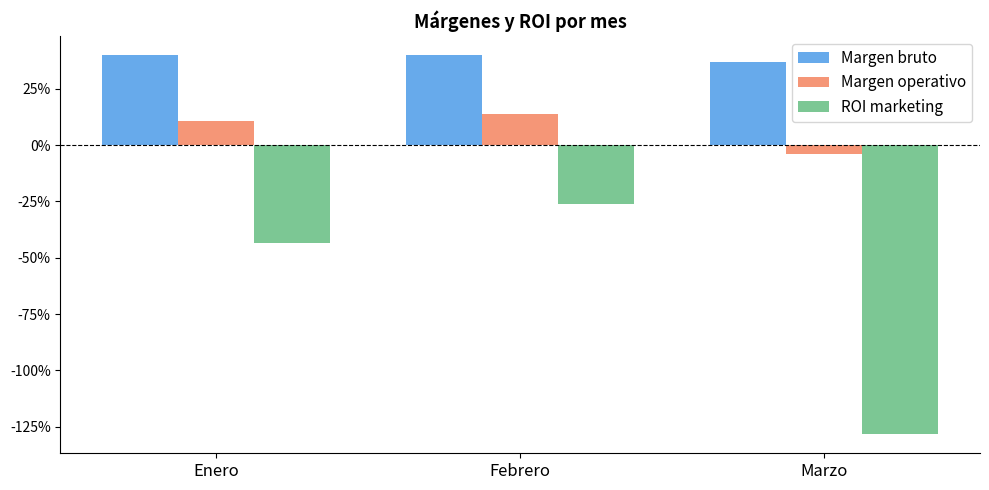
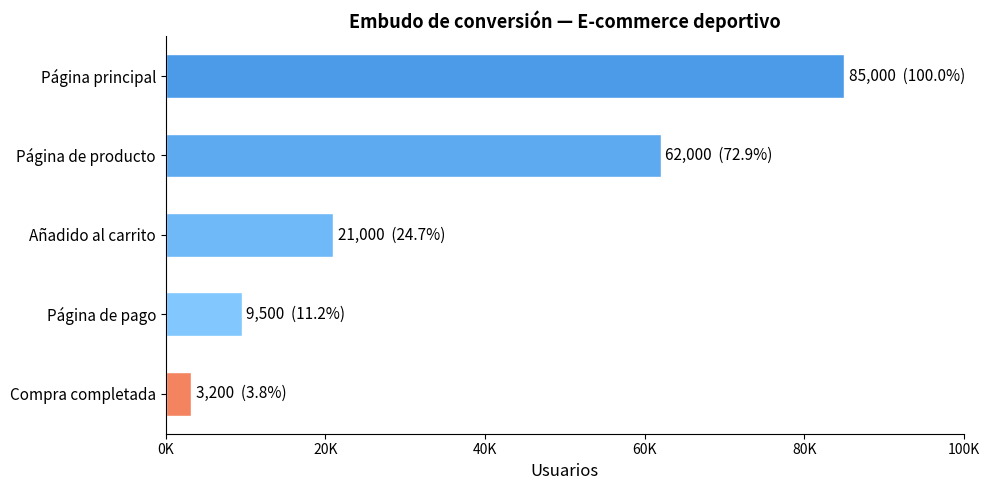
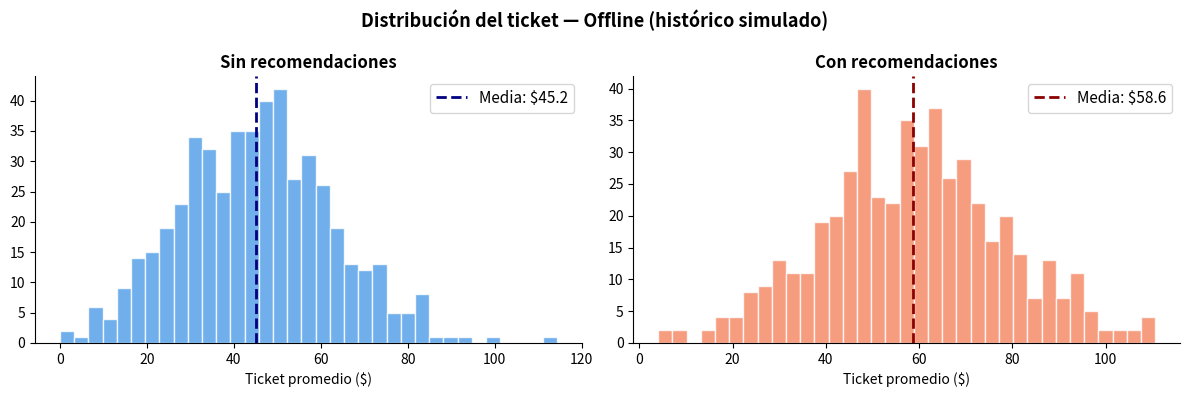

Write Python code to recreate these figures, in order.
import pandas as pd
import numpy as np
import matplotlib.pyplot as plt
import matplotlib.ticker as mtick

print('Setup listo ✅')

finanzas = pd.DataFrame({
    'mes':                    ['Enero',  'Febrero', 'Marzo'],
    'ingresos':               [120_000,  145_000,   98_000],
    'costo_bienes_vendidos':  [ 72_000,   87_000,   62_000],
    'gastos_operativos':      [ 35_000,   38_000,   40_000],
    'impuestos_prestamos':    [  4_500,    5_200,    3_100],
    'inversion_marketing':    [ 15_000,   20_000,   25_000]
})

# Calculamos todas las métricas encadenadas
finanzas['beneficio_bruto']     = finanzas['ingresos'] - finanzas['costo_bienes_vendidos']
finanzas['margen_bruto']        = finanzas['beneficio_bruto'] / finanzas['ingresos']
finanzas['beneficio_operativo'] = finanzas['beneficio_bruto'] - finanzas['gastos_operativos']
finanzas['margen_operativo']    = finanzas['beneficio_operativo'] / finanzas['ingresos']
finanzas['beneficio_neto']      = finanzas['beneficio_operativo'] - finanzas['impuestos_prestamos']
finanzas['roi_marketing']       = (finanzas['beneficio_neto'] - finanzas['inversion_marketing']) / finanzas['inversion_marketing']

print('=== RESUMEN FINANCIERO ===')
for _, row in finanzas.iterrows():
    print(f"\n📅 {row['mes']}")
    print(f"  Ingresos:             ${row['ingresos']:>10,.0f}")
    print(f"  Beneficio bruto:      ${row['beneficio_bruto']:>10,.0f}  ({row['margen_bruto']:.1%})")
    print(f"  Beneficio operativo:  ${row['beneficio_operativo']:>10,.0f}  ({row['margen_operativo']:.1%})")
    print(f"  Beneficio neto:       ${row['beneficio_neto']:>10,.0f}")
    emoji = '✅' if row['roi_marketing'] > 0 else '❌'
    print(f"  ROI marketing:        {row['roi_marketing']:>10.1%}  {emoji}")

# Visualización de márgenes por mes
fig, ax = plt.subplots(figsize=(10, 5))

x = np.arange(3)
w = 0.25
ax.bar(x - w,   finanzas['margen_bruto'],      w, label='Margen bruto',      color='#4C9BE8', alpha=0.85)
ax.bar(x,       finanzas['margen_operativo'],   w, label='Margen operativo',  color='#F4845F', alpha=0.85)
ax.bar(x + w,   finanzas['roi_marketing'],      w, label='ROI marketing',     color='#65BD82', alpha=0.85)

ax.axhline(0, color='black', linewidth=0.8, linestyle='--')
ax.set_xticks(x)
ax.set_xticklabels(finanzas['mes'], fontsize=12)
ax.yaxis.set_major_formatter(mtick.PercentFormatter(1.0))
ax.set_title('Márgenes y ROI por mes', fontsize=13, fontweight='bold')
ax.legend(fontsize=11)
ax.spines[['top', 'right']].set_visible(False)
plt.tight_layout()
plt.show()

print('💬 Marzo tiene el ROI más bajo. ¿Cancelarías el presupuesto de marketing?')
print('   Escribe tu argumento en el chat antes de seguir...')

embudo = pd.DataFrame({
    'etapa':    ['Página principal', 'Página de producto', 'Añadido al carrito', 'Página de pago', 'Compra completada'],
    'usuarios': [85_000, 62_000, 21_000, 9_500, 3_200]
})

total = embudo['usuarios'].iloc[0]
embudo['conversion_total']     = embudo['usuarios'] / total
embudo['conversion_siguiente'] = embudo['usuarios'] / embudo['usuarios'].shift(1)
embudo['conversion_siguiente'] = embudo['conversion_siguiente'].fillna(1.0)

print(embudo.to_string(index=False,
    formatters={
        'usuarios':             '{:,.0f}'.format,
        'conversion_total':     '{:.1%}'.format,
        'conversion_siguiente': '{:.1%}'.format
    }))

fig, ax = plt.subplots(figsize=(10, 5))

colores = ['#4C9BE8', '#5EAAF0', '#70B9F8', '#82C8FF', '#F4845F']
y_pos   = range(len(embudo))
bars    = ax.barh(list(y_pos), embudo['usuarios'], color=colores, height=0.55, edgecolor='white')

for bar, row in zip(bars, embudo.itertuples()):
    ax.text(bar.get_width() + 600, bar.get_y() + bar.get_height()/2,
            f'{row.usuarios:,.0f}  ({row.conversion_total:.1%})',
            va='center', fontsize=11)

ax.set_yticks(list(y_pos))
ax.set_yticklabels(embudo['etapa'], fontsize=11)
ax.invert_yaxis()
ax.set_xlabel('Usuarios', fontsize=12)
ax.set_title('Embudo de conversión — E-commerce deportivo', fontsize=13, fontweight='bold')
ax.set_xlim(0, 100_000)
ax.xaxis.set_major_formatter(mtick.FuncFormatter(lambda x, _: f'{x/1000:.0f}K'))
ax.spines[['top', 'right']].set_visible(False)
plt.tight_layout()
plt.show()

# 🐛 CÓDIGO CON BUG
embudo['usuarios_perdidos'] = embudo['usuarios'].diff()
etapa_critica = embudo.loc[embudo['usuarios_perdidos'].idxmax()]

print('Etapa crítica (mayor caída):')
print(f"  {etapa_critica['etapa']} — perdidos: {etapa_critica['usuarios_perdidos']:,.0f}")

# ✅ VERSIÓN CORREGIDA
# Bug: .diff() da valores NEGATIVOS cuando hay caída.
# .idxmax() encontraba la caída MÁS PEQUEÑA (menos negativa), no la mayor.
# Solución: usar .abs() para trabajar con valores positivos.

embudo['usuarios_perdidos'] = embudo['usuarios'].diff().abs()
etapa_critica = embudo.loc[embudo['usuarios_perdidos'].idxmax()]

print('✅ Etapa con mayor caída de usuarios:')
print(f"   → {etapa_critica['etapa']}: {etapa_critica['usuarios_perdidos']:,.0f} usuarios perdidos\n")

print('📋 Pérdidas por etapa:')
for _, row in embudo.dropna(subset=['usuarios_perdidos']).iterrows():
    barra = '█' * int(row['usuarios_perdidos'] / 2000)
    print(f"  {row['etapa']:<25} {barra} {row['usuarios_perdidos']:>7,.0f}")

np.random.seed(42)
n = 500

sin_recom = np.random.normal(loc=45, scale=18, size=n).clip(0)
con_recom = np.random.normal(loc=58, scale=20, size=n).clip(0)

print('=== MÉTRICAS OFFLINE (calculadas sobre histórico) ===')
print(f'  Sin recomendaciones — Ticket promedio: ${sin_recom.mean():.2f}')
print(f'  Con recomendaciones — Ticket promedio: ${con_recom.mean():.2f}')
diff = con_recom.mean() - sin_recom.mean()
print(f'  Diferencia estimada: +${diff:.2f}  ({diff/sin_recom.mean():.1%})')

print('\n=== MÉTRICA ONLINE (requiere producción) ===')
print('  Precio medio de ítems añadidos por recomendación: ⚠️ no calculable offline')
print('  → Solo existe cuando usuarios reales interactúan con el modelo en vivo')

fig, axes = plt.subplots(1, 2, figsize=(12, 4))

for ax, datos, color, c_linea, titulo in zip(
    axes,
    [sin_recom, con_recom],
    ['#4C9BE8', '#F4845F'],
    ['navy', 'darkred'],
    ['Sin recomendaciones', 'Con recomendaciones']
):
    ax.hist(datos, bins=35, color=color, alpha=0.8, edgecolor='white')
    ax.axvline(datos.mean(), color=c_linea, linestyle='--', linewidth=2,
               label=f'Media: ${datos.mean():.1f}')
    ax.set_title(titulo, fontweight='bold')
    ax.set_xlabel('Ticket promedio ($)')
    ax.legend(fontsize=11)
    ax.spines[['top', 'right']].set_visible(False)

plt.suptitle('Distribución del ticket — Offline (histórico simulado)', fontsize=13, fontweight='bold')
plt.tight_layout()
plt.show()
